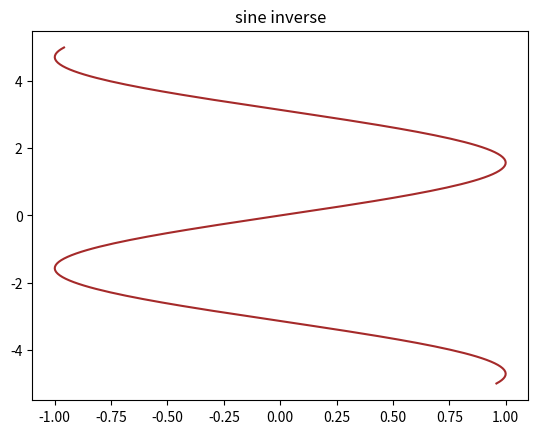

Python code for this plot:
import matplotlib.pyplot as plt
import numpy as np
import math 

x=np.linspace(-5,5,200)
plt.title("sine inverse")
plt.plot(np.sin(x),x,color='brown')
plt.show()
